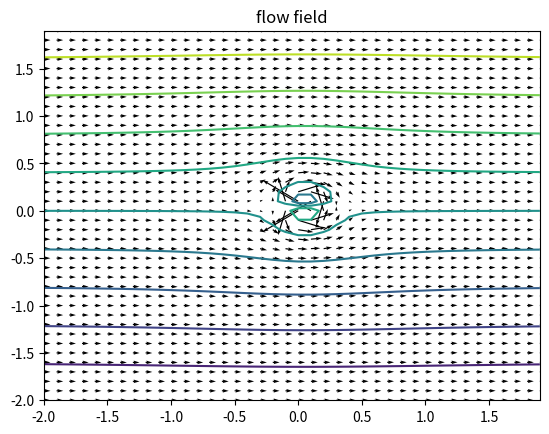

This chart was generated by the following Python code:
import numpy as np
import matplotlib.pyplot as plot

domainWidth = 2;

xMin = -domainWidth
xMax = domainWidth
zMin = -domainWidth
zMax = domainWidth

dx = dz = 0.1

# Create axis' using domain at the defined resolution
xAxis = np.arange( xMin, xMax, dx )
zAxis = np.arange( zMin, zMax, dz )

# We take our 2 axis and then create a grid
x,z = np.meshgrid( xAxis, zAxis )
 

def getVelocitys( streamFunction ):
	dXpsi,dZpsi = np.gradient( streamFunction );
	
	u = dXpsi/dz
	w = -dZpsi/dx
	
	return [u,w]

def getPressureCFs( u,w,Uref ):
	return 1-((u**2 + w**2) / (Uref**2))

# Stream function for linear flow
def linearSF( x,z, alpha, speed ):
    return speed*( (z*np.cos(alpha) ) - (x*np.sin(alpha) )  )

# Stream function source/sink
def sourceSF( x0,z0, x,z, flowRate ): 
    return (flowRate/(2*np.pi)) * np.arctan( (z-z0)/(x-x0) )

# Stream function doublet
def doubletSF( x0,z0, x,z, strength ): 
    return (-strength/(2*np.pi)) * ( ( z-z0 )/( (x-x0)**2 + (z-z0)**2 ) )

# Stream function vortex
def vortexSF( x0,z0, x,z, Gamma ): 
    return (Gamma/(2*np.pi)) * np.log( np.sqrt( (x-x0)**2 + (z-z0)**2 ) )
 
Uinf = 10;

streamFunction = linearSF( x,z, 0, 10 ) + doubletSF( dx/2,dz/2, x,z, 5 );

# We can then get the velocitys from the scalar values of the stream function
u,w = getVelocitys( streamFunction )

plot.figure(69)
plot.title("flow field")
plot.quiver( x, z, u, w )
plot.contour( x, z, streamFunction,10)

plot.show()
